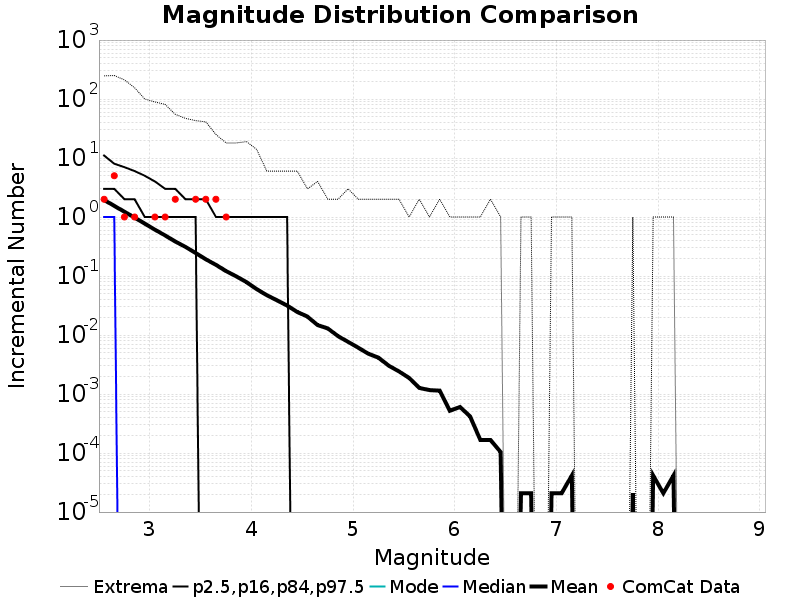

Values plotted in this chart, from the file beside it:
Magnitude, ComCat Data, Simulation Mean, Simulation Median, Simulation Mode, Simulation Minimum, Simulation Maximum, 2.5 %-ile, 16 %-ile, 84 %-ile, 97.5 %-ile
2.55, 2.0, 1.941, 1.0, 0.0, 0.0, 247.0, 0.0, 0.0, 3.0, 11.0
2.65, 5.0, 1.545, 1.0, 0.0, 0.0, 250.0, 0.0, 0.0, 3.0, 8.0
2.75, 1.0, 1.229, 0.0, 0.0, 0.0, 211.0, 0.0, 0.0, 2.0, 7.0
2.85, 1.0, 0.9764, 0.0, 0.0, 0.0, 155.0, 0.0, 0.0, 2.0, 6.0
2.95, 0.0, 0.7723, 0.0, 0.0, 0.0, 100.0, 0.0, 0.0, 1.0, 5.0
3.05, 1.0, 0.6091, 0.0, 0.0, 0.0, 89.0, 0.0, 0.0, 1.0, 4.0
3.15, 1.0, 0.4872, 0.0, 0.0, 0.0, 81.0, 0.0, 0.0, 1.0, 3.0
3.25, 2.0, 0.3843, 0.0, 0.0, 0.0, 55.0, 0.0, 0.0, 1.0, 3.0
3.35, 0.0, 0.3111, 0.0, 0.0, 0.0, 47.0, 0.0, 0.0, 1.0, 2.0
3.45, 2.0, 0.2454, 0.0, 0.0, 0.0, 43.0, 0.0, 0.0, 1.0, 2.0
3.55, 2.0, 0.192, 0.0, 0.0, 0.0, 41.0, 0.0, 0.0, 0.0, 2.0
3.65, 2.0, 0.1543, 0.0, 0.0, 0.0, 25.0, 0.0, 0.0, 0.0, 1.0
3.75, 1.0, 0.1209, 0.0, 0.0, 0.0, 18.0, 0.0, 0.0, 0.0, 1.0
3.85, 0.0, 0.09869, 0.0, 0.0, 0.0, 18.0, 0.0, 0.0, 0.0, 1.0
3.95, 0.0, 0.07879, 0.0, 0.0, 0.0, 19.0, 0.0, 0.0, 0.0, 1.0
4.05, 0.0, 0.05992, 0.0, 0.0, 0.0, 14.0, 0.0, 0.0, 0.0, 1.0
4.15, 0.0, 0.0473, 0.0, 0.0, 0.0, 6.0, 0.0, 0.0, 0.0, 1.0
4.25, 0.0, 0.03871, 0.0, 0.0, 0.0, 6.0, 0.0, 0.0, 0.0, 1.0
4.35, 0.0, 0.03154, 0.0, 0.0, 0.0, 6.0, 0.0, 0.0, 0.0, 1.0
4.45, 0.0, 0.02453, 0.0, 0.0, 0.0, 6.0, 0.0, 0.0, 0.0, 0.0
4.55, 0.0, 0.0205, 0.0, 0.0, 0.0, 3.0, 0.0, 0.0, 0.0, 0.0
4.65, 0.0, 0.0147, 0.0, 0.0, 0.0, 4.0, 0.0, 0.0, 0.0, 0.0
4.75, 0.0, 0.01293, 0.0, 0.0, 0.0, 2.0, 0.0, 0.0, 0.0, 0.0
4.85, 0.0, 0.009584, 0.0, 0.0, 0.0, 2.0, 0.0, 0.0, 0.0, 0.0
4.95, 0.0, 0.00763, 0.0, 0.0, 0.0, 3.0, 0.0, 0.0, 0.0, 0.0
5.05, 0.0, 0.006091, 0.0, 0.0, 0.0, 2.0, 0.0, 0.0, 0.0, 0.0
5.15, 0.0, 0.004802, 0.0, 0.0, 0.0, 2.0, 0.0, 0.0, 0.0, 0.0
5.25, 0.0, 0.004116, 0.0, 0.0, 0.0, 2.0, 0.0, 0.0, 0.0, 0.0
5.35, 0.0, 0.003015, 0.0, 0.0, 0.0, 2.0, 0.0, 0.0, 0.0, 0.0
5.45, 0.0, 0.002412, 0.0, 0.0, 0.0, 2.0, 0.0, 0.0, 0.0, 0.0
5.55, 0.0, 0.001871, 0.0, 0.0, 0.0, 1.0, 0.0, 0.0, 0.0, 0.0
5.65, 0.0, 0.001268, 0.0, 0.0, 0.0, 2.0, 0.0, 0.0, 0.0, 0.0
5.75, 0.0, 0.001164, 0.0, 0.0, 0.0, 1.0, 0.0, 0.0, 0.0, 0.0
5.85, 0.0, 0.001143, 0.0, 0.0, 0.0, 2.0, 0.0, 0.0, 0.0, 0.0
5.95, 0.0, 5.197505E-4, 0.0, 0.0, 0.0, 1.0, 0.0, 0.0, 0.0, 0.0
6.05, 0.0, 6.029106E-4, 0.0, 0.0, 0.0, 1.0, 0.0, 0.0, 0.0, 0.0
6.15, 0.0, 4.1580043E-4, 0.0, 0.0, 0.0, 1.0, 0.0, 0.0, 0.0, 0.0
6.25, 0.0, 1.6632017E-4, 0.0, 0.0, 0.0, 1.0, 0.0, 0.0, 0.0, 0.0
6.35, 0.0, 1.6632017E-4, 0.0, 0.0, 0.0, 2.0, 0.0, 0.0, 0.0, 0.0
6.45, 0.0, 1.0395011E-4, 0.0, 0.0, 0.0, 1.0, 0.0, 0.0, 0.0, 0.0
6.55, 0.0, 0.0, 0.0, 0.0, 0.0, 0.0, 0.0, 0.0, 0.0, 0.0
6.65, 0.0, 2.0790021E-5, 0.0, 0.0, 0.0, 1.0, 0.0, 0.0, 0.0, 0.0
6.75, 0.0, 2.0790021E-5, 0.0, 0.0, 0.0, 1.0, 0.0, 0.0, 0.0, 0.0
6.85, 0.0, 0.0, 0.0, 0.0, 0.0, 0.0, 0.0, 0.0, 0.0, 0.0
6.95, 0.0, 2.0790021E-5, 0.0, 0.0, 0.0, 1.0, 0.0, 0.0, 0.0, 0.0
7.05, 0.0, 2.0790021E-5, 0.0, 0.0, 0.0, 1.0, 0.0, 0.0, 0.0, 0.0
7.15, 0.0, 4.1580042E-5, 0.0, 0.0, 0.0, 1.0, 0.0, 0.0, 0.0, 0.0
7.25, 0.0, 0.0, 0.0, 0.0, 0.0, 0.0, 0.0, 0.0, 0.0, 0.0
7.35, 0.0, 0.0, 0.0, 0.0, 0.0, 0.0, 0.0, 0.0, 0.0, 0.0
7.45, 0.0, 0.0, 0.0, 0.0, 0.0, 0.0, 0.0, 0.0, 0.0, 0.0
7.55, 0.0, 0.0, 0.0, 0.0, 0.0, 0.0, 0.0, 0.0, 0.0, 0.0
7.65, 0.0, 0.0, 0.0, 0.0, 0.0, 0.0, 0.0, 0.0, 0.0, 0.0
7.75, 0.0, 2.0790021E-5, 0.0, 0.0, 0.0, 1.0, 0.0, 0.0, 0.0, 0.0
7.85, 0.0, 0.0, 0.0, 0.0, 0.0, 0.0, 0.0, 0.0, 0.0, 0.0
7.95, 0.0, 4.1580042E-5, 0.0, 0.0, 0.0, 1.0, 0.0, 0.0, 0.0, 0.0
8.05, 0.0, 2.0790021E-5, 0.0, 0.0, 0.0, 1.0, 0.0, 0.0, 0.0, 0.0
8.15, 0.0, 4.1580042E-5, 0.0, 0.0, 0.0, 1.0, 0.0, 0.0, 0.0, 0.0
8.25, 0.0, 0.0, 0.0, 0.0, 0.0, 0.0, 0.0, 0.0, 0.0, 0.0
8.35, 0.0, 0.0, 0.0, 0.0, 0.0, 0.0, 0.0, 0.0, 0.0, 0.0
8.45, 0.0, 0.0, 0.0, 0.0, 0.0, 0.0, 0.0, 0.0, 0.0, 0.0
... 6 more rows
